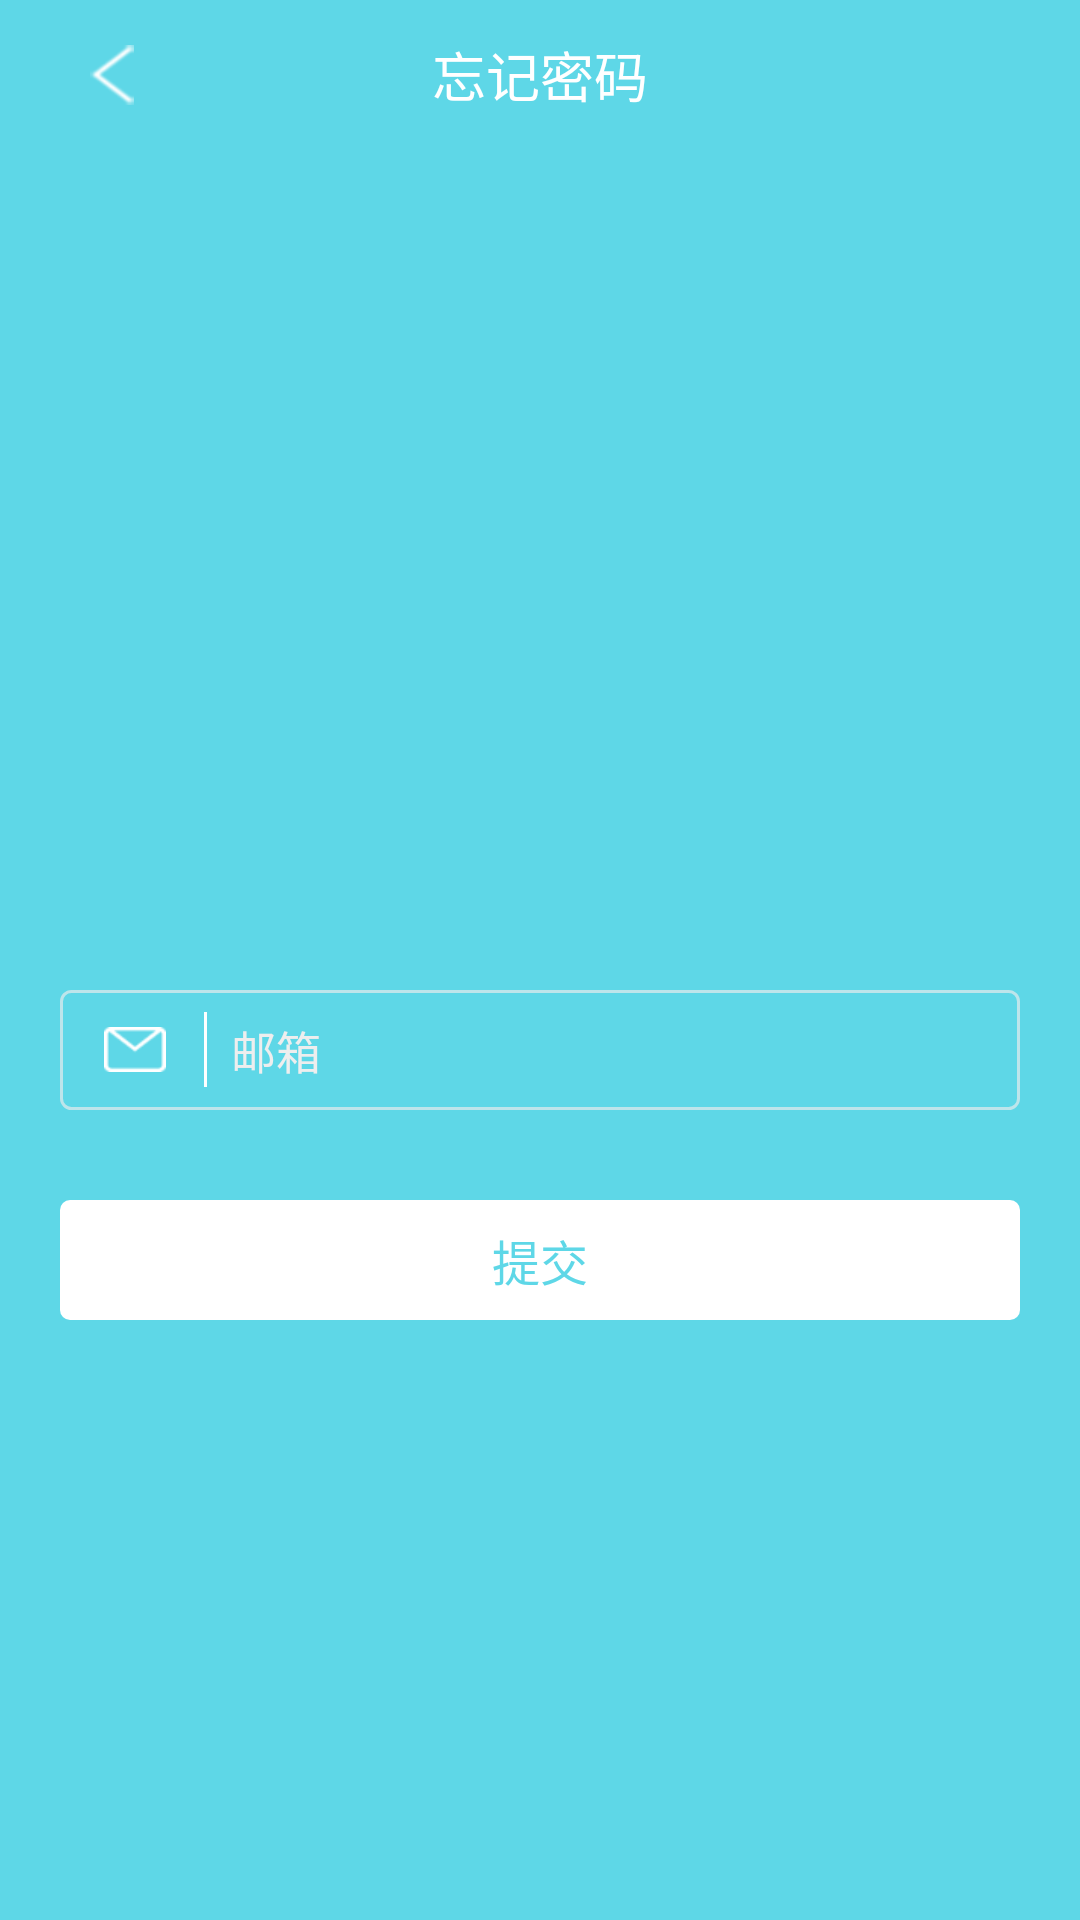

This screen was rendered from an Android layout file. Write that file and the resources it references.
<!-- AndroidManifest.xml: application theme AppTheme -->
<!-- res/layout/activity_forget_pwd.xml -->
<?xml version="1.0" encoding="utf-8"?>
<LinearLayout xmlns:android="http://schemas.android.com/apk/res/android"
    xmlns:tools="http://schemas.android.com/tools"
    android:layout_width="match_parent"
    android:layout_height="match_parent"
    android:background="#5ed7e7"
    android:orientation="vertical"
    android:paddingLeft="20dp"
    android:paddingRight="20dp">


    <RelativeLayout
        android:layout_width="match_parent"
        android:layout_height="50dp">

        <ImageView
            android:id="@+id/iv_back"
            android:layout_width="wrap_content"
            android:layout_height="wrap_content"
            android:layout_centerVertical="true"
            android:paddingLeft="10dp"
            android:paddingRight="10dp"
            android:src="@mipmap/btn_back"

            />

        <TextView
            android:layout_width="wrap_content"
            android:layout_height="match_parent"
            android:layout_centerHorizontal="true"
            android:layout_centerVertical="true"
            android:gravity="center"
            android:text="忘记密码"
            android:textColor="#ffffff"
            android:textSize="18sp" />


    </RelativeLayout>

    <LinearLayout
        android:layout_width="match_parent"
        android:layout_height="match_parent"
        android:gravity="center"
        android:orientation="vertical">


        <LinearLayout
            android:id="@+id/ll_phone"
            android:layout_width="match_parent"
            android:layout_height="40dp"
            android:layout_marginTop="80dp"
            android:background="@drawable/main_edit_bg"
            android:gravity="center_vertical">

            <ImageView
                android:layout_width="30dp"
                android:layout_height="wrap_content"
                android:layout_marginLeft="10dp"
                android:src="@mipmap/login_phone" />

            <View
                android:layout_width="1dp"
                android:layout_height="25dp"
                android:layout_marginLeft="8dp"
                android:background="#ffffff"></View>

            <EditText
                android:id="@+id/edt_phone"
                android:layout_width="match_parent"
                android:layout_height="match_parent"
                android:layout_marginLeft="8dp"
                android:background="#00000000"
                android:gravity="center_vertical"
                android:hint="邮箱"
                android:textColor="#ffffff"
                android:textColorHint="#eeeeee"
                android:textSize="15sp" />

        </LinearLayout>


        <TextView
            android:id="@+id/tv_register"
            android:layout_width="match_parent"
            android:layout_height="40dp"
            android:layout_alignParentBottom="true"
            android:layout_marginTop="30dp"
            android:background="@drawable/btn_login"
            android:gravity="center"
            android:text="提交"
            android:textColor="#5ed7e7"
            android:textSize="16sp" />


    </LinearLayout>


</LinearLayout>
<!-- resources referenced by this layout -->
<resources>
  <!-- drawable btn_login (drawable) -->
  <?xml version="1.0" encoding="utf-8"?>
  <selector xmlns:android="http://schemas.android.com/apk/res/android">
  
      <item android:drawable="@drawable/btn_login_press" android:state_pressed="true"/>
      <item android:drawable="@drawable/btn_login_nomal"/>
  
  </selector>
  <!-- drawable main_edit_bg (drawable) -->
  <?xml version="1.0" encoding="utf-8"?>
  <shape xmlns:android="http://schemas.android.com/apk/res/android"
      android:shape="rectangle" >
  
      <corners
          android:bottomLeftRadius="10px"
          android:bottomRightRadius="10px"
          android:topLeftRadius="10px"
          android:topRightRadius="10px" />
  
      <solid android:color="#00000000" />
  
  
      <stroke
          android:dashGap="0dp"
          android:width="1dp"
          android:color="#aaeeeeee" />
  
  </shape>
  <!-- mipmap btn_back: png bitmap (mipmap-xhdpi, 1794 bytes) -->
  <!-- mipmap login_phone: png bitmap (mipmap-xhdpi, 1434 bytes) -->
  <style name="AppTheme" parent="android:style/Theme.Holo.Light.NoActionBar">
          <item name="android:windowNoTitle">true</item>
          <item name="android:windowBackground">@android:color/white</item>
      </style>
  <!-- drawable btn_login_press (drawable) -->
  <?xml version="1.0" encoding="utf-8"?>
  <shape xmlns:android="http://schemas.android.com/apk/res/android"
      android:shape="rectangle" >
  
      <corners
          android:bottomLeftRadius="10px"
          android:bottomRightRadius="10px"
          android:topLeftRadius="10px"
          android:topRightRadius="10px" />
  
      <solid android:color="#dddddd" />
  
  
      <stroke
          android:dashGap="0dp"
          android:width="0dp"
          android:color="#ffffff" />
  
  </shape>
  <!-- drawable btn_login_nomal (drawable) -->
  <?xml version="1.0" encoding="utf-8"?>
  <shape xmlns:android="http://schemas.android.com/apk/res/android"
      android:shape="rectangle" >
  
      <corners
          android:bottomLeftRadius="10px"
          android:bottomRightRadius="10px"
          android:topLeftRadius="10px"
          android:topRightRadius="10px" />
  
      <solid android:color="#ffffff" />
  
  
      <stroke
          android:dashGap="0dp"
          android:width="0dp"
          android:color="#ffffff" />
  
  </shape>
</resources>
